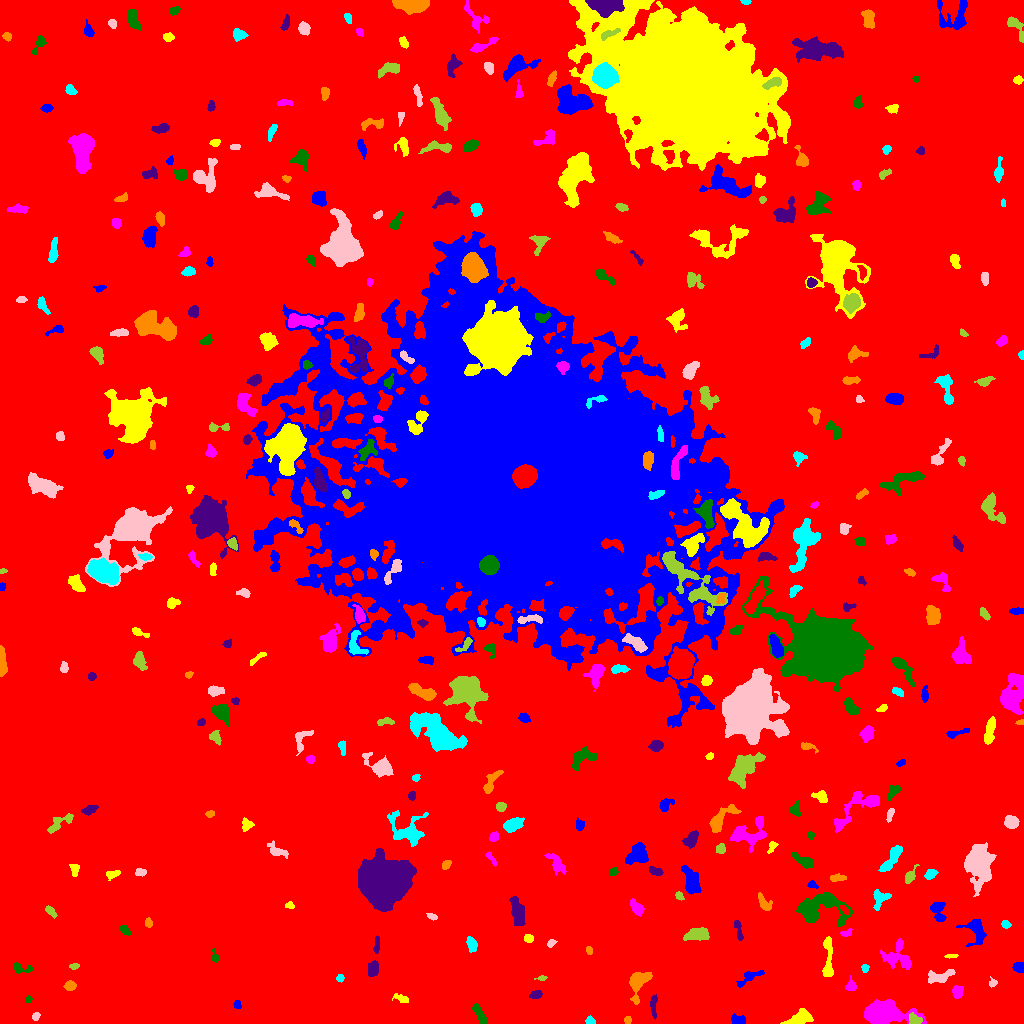

Data behind this chart, as committed beside it:
ID, X, Y, A, B, theta, total_flux, mu_max, mu_median, mu_mean, R_fwhm, R_e, R10, R90, x_start, x_end, y_start, y_end, area, greylevel
0, 523.6, 509.4, 313.9, 295.1, -0.7616, 3400324, 22.0, 4.0, 4.162, 85.71, 250.2, 97.15, 399.3, 0, 1023, 0, 1023, 816970, 4.162
1, 737.8, 3.622, 3.903, 2.404, -0.1302, 699.0, 8.0, 6.0, 5.548, 5.809, 3.868, 1.596, 5.698, 731, 745, 0, 10, 126, 13.55
2, 799.6, 5.733, 6.008, 3.03, 0.4966, 1064, 9.0, 3.0, 3.786, 5.944, 4.82, 1.954, 7.653, 780, 813, 0, 15, 281, 13.79
3, 882.7, 10.39, 10.26, 5.051, -0.04402, 16548, 61.0, 14.0, 18.57, 7.695, 7.797, 2.985, 13.65, 864, 926, 0, 24, 891, 25.57
4, 480.7, 7.631, 5.938, 1.665, -1.049, 531.0, 11.0, 3.0, 3.199, 3.038, 3.432, 1.262, 5.754, 472, 486, 0, 20, 166, 13.2
5, 653.5, 17.42, 5.817, 1.327, -1.556, 262.0, 4.0, 2.0, 2.0, 5.14, 3.432, 1.382, 5.293, 650, 657, 4, 29, 131, 12.0
6, 627.5, 3.5, 1.844, 1.708, -0.0, 132.0, 5.0, 2.0, 2.4, 2.523, 2.257, 0.7979, 3.613, 624, 631, 0, 7, 55, 12.4
7, 590.1, 2.603, 2.181, 1.894, -0.2484, 295.0, 8.0, 4.0, 4.275, 3.568, 2.585, 0.9772, 3.949, 585, 595, 0, 8, 69, 14.28
8, 35.82, 7.21, 2.102, 1.718, 0.8948, 181.0, 6.0, 3.0, 2.967, 3.385, 2.459, 0.9772, 3.827, 32, 40, 3, 11, 61, 11.97
9, 915, 3.992, 3.67, 2.365, -0.3546, 531.0, 9.0, 4.0, 4.317, 4.146, 3.568, 1.382, 5.499, 909, 922, 0, 11, 123, 18.32
10, 6.394, 20.68, 3.305, 2.478, -0.4168, 655.0, 9.0, 4.0, 4.119, 4.583, 3.656, 1.493, 5.781, 0, 13, 15, 29, 159, 14.12
11, 237.1, 18.9, 2.144, 1.735, -1.298, 234.0, 7.0, 4.0, 3.774, 3.241, 2.523, 0.9772, 3.827, 233, 241, 15, 23, 62, 12.77
12, 401.3, 25.03, 4.012, 1.787, -0.3925, 303.0, 7.0, 3.0, 2.913, 3.478, 3.241, 1.262, 5.015, 392, 408, 21, 30, 104, 11.91
13, 957.1, 31.68, 3.035, 2.55, 1.501, 580.0, 11.0, 4.0, 4.462, 3.656, 3.568, 1.262, 5.47, 952, 963, 25, 38, 130, 13.46
14, 28.34, 24.03, 1.743, 1.551, 1.097, 153.0, 6.0, 3.0, 3.326, 3.192, 2.111, 0.7979, 3.241, 25, 32, 21, 28, 46, 12.33
15, 536.1, 29.07, 2.741, 1.747, 0.3183, 239.0, 6.0, 2.0, 2.464, 3.909, 2.821, 1.128, 4.37, 529, 542, 25, 33, 97, 12.46
16, 69.81, 37.75, 2.638, 2.202, 0.3528, 265.0, 5.0, 2.0, 2.477, 4.029, 3.09, 1.262, 4.754, 63, 76, 33, 43, 107, 12.48
17, 340.2, 45.46, 1.963, 1.862, 1.492, 167.0, 5.0, 3.0, 2.93, 3.385, 2.523, 0.9772, 3.742, 336, 344, 41, 49, 57, 12.93
18, 992.4, 40.42, 2.223, 1.941, 1.063, 177.0, 6.0, 3.0, 2.81, 3.241, 2.459, 0.9772, 3.909, 989, 997, 36, 47, 63, 11.81
19, 542, 45.41, 2.733, 1.155, 0.1451, 177.0, 8.0, 3.0, 3.612, 2.764, 2.111, 0.7979, 3.338, 534, 547, 43, 48, 49, 12.61
20, 269.7, 45.8, 3.814, 2.131, -0.1909, 503.0, 7.0, 4.0, 3.593, 4.787, 3.656, 1.493, 5.698, 262, 278, 41, 51, 140, 13.59
21, 749, 46.12, 7.869, 2.422, 0.5276, 626.0, 8.0, 3.0, 3.33, 4.886, 4.478, 1.693, 6.956, 736, 764, 36, 53, 188, 15.33
22, 828.2, 66.7, 13.54, 2.118, -1.568, 1371, 12.0, 4.0, 4.679, 5.67, 5.015, 1.954, 8.098, 822, 833, 47, 87, 293, 13.68
23, 850.9, 37.58, 2.748, 2.478, -1.546, 385.0, 7.0, 3.0, 3.632, 4.068, 3.141, 1.262, 4.918, 845, 856, 33, 48, 106, 13.63
24, 20.25, 55.1, 5.357, 2.173, -0.1414, 191.0, 6.0, 1.0, 1.492, 2.523, 3.141, 0.9772, 5.109, 14, 32, 50, 61, 128, 11.49
25, 373.1, 54.51, 3.871, 2.618, 1.279, 834.0, 10.0, 5.0, 5.245, 5.67, 4.107, 1.693, 6.206, 368, 378, 47, 63, 159, 14.25
26, 638, 40.96, 7.461, 4.331, 1.212, 1782, 13.0, 4.0, 4.777, 5.67, 5.614, 2.185, 9.236, 629, 652, 19, 51, 373, 13.78
27, 864.7, 55.28, 1.822, 1.589, -1.451, 273.0, 13.0, 4.0, 4.627, 2.394, 2.111, 0.7979, 3.385, 861, 869, 51, 59, 59, 14.63
28, 939.8, 46.6, 7.053, 2.672, 0.2278, 787.0, 8.0, 3.0, 3.199, 5.557, 4.886, 1.784, 7.611, 928, 955, 40, 54, 246, 13.2
29, 74.16, 57.47, 2.427, 1.42, 0.1424, 206.0, 7.0, 3.0, 3.552, 2.877, 2.326, 0.7979, 3.742, 69, 79, 54, 60, 58, 12.55
30, 702.3, 40.03, 12.17, 8.104, -0.02473, 28636, 66.0, 7.0, 13.98, 9.641, 9.934, 3.827, 18.47, 672, 766, 16, 70, 2049, 22.98
31, 1019, 55.67, 2.8, 2.14, -0.3425, 466.0, 8.0, 5.0, 4.275, 4.652, 3.192, 1.262, 4.652, 1012, 1023, 51, 61, 109, 14.28
32, 951.4, 67.58, 3.169, 0.9336, 0.07877, 187.0, 7.0, 3.5, 3.596, 2.877, 2.185, 0.7979, 3.523, 944, 958, 65, 69, 52, 13.6
33, 898.6, 67, 8.13, 6.851, -0.892, 1576, 10.0, 3.0, 3.708, 6.604, 6.103, 2.326, 9.966, 880, 911, 54, 85, 425, 12.71
34, 214.9, 66.3, 3.38, 1.747, -1.388, 247.0, 8.0, 3.0, 3.167, 2.877, 2.646, 0.9772, 4.334, 211, 219, 61, 75, 78, 12.17
35, 376.6, 78.9, 4.478, 1.36, 1.498, 296.0, 7.0, 3.0, 3.217, 3.432, 3.038, 1.128, 4.754, 373, 379, 70, 88, 92, 12.22
36, 589.2, 73.02, 2.13, 1.463, -1.284, 153.0, 5.0, 3.0, 2.833, 3.09, 2.326, 0.9772, 3.478, 586, 592, 69, 77, 54, 14.83
37, 471.6, 79.03, 3.9, 2.234, -1.256, 471.0, 7.0, 3.0, 3.388, 4.442, 3.827, 1.493, 5.809, 466, 477, 71, 87, 139, 12.39
38, 550.8, 80.33, 2.026, 1.565, 0.8404, 138.0, 5.0, 2.0, 2.226, 2.932, 2.257, 0.7979, 3.523, 547, 557, 76, 84, 62, 12.23
39, 696.3, 88.99, 5.431, 2.575, 0.1524, 1218, 12.0, 4.0, 4.413, 5.557, 4.618, 1.784, 7.569, 683, 709, 83, 96, 276, 14.41
40, 772.8, 81.05, 2.81, 1.994, 0.436, 155.0, 3.0, 2.0, 1.845, 4.107, 2.821, 1.262, 4.334, 768, 779, 76, 86, 84, 11.85
41, 975.4, 94.04, 6.831, 4.917, -1.215, 1136, 10.0, 3.0, 3.371, 4.754, 5.293, 1.954, 8.974, 956, 986, 77, 104, 337, 12.37
42, 528.5, 85.15, 2.152, 1.908, -0.2417, 190.0, 5.0, 3.0, 2.468, 3.523, 2.585, 0.9772, 4.029, 524, 533, 81, 89, 77, 12.47
43, 846, 90.23, 3.023, 1.564, 0.2598, 244.0, 8.0, 3.0, 3.342, 3.09, 2.523, 0.9772, 4.146, 840, 852, 87, 95, 73, 15.34
44, 125.1, 93.04, 3.06, 1.7, -0.7599, 157.0, 4.0, 2.0, 1.784, 3.949, 2.764, 0.9772, 4.478, 120, 131, 88, 98, 88, 11.78
45, 738.5, 92.87, 5.893, 1.561, -1.345, 318.0, 6.0, 3.0, 2.65, 4.442, 3.656, 1.382, 5.528, 734, 743, 83, 103, 120, 11.65
46, 148.7, 100.5, 2.09, 1.598, -1.43, 143.0, 5.0, 2.0, 2.103, 2.932, 2.326, 0.7979, 3.7, 145, 152, 96, 106, 68, 12.1
47, 1006, 99.27, 2.248, 1.917, -0.5372, 246.0, 7.0, 3.0, 3.514, 3.192, 2.646, 0.9772, 4.068, 1001, 1011, 95, 103, 70, 12.51
48, 432.2, 106.8, 2.542, 1.448, -0.3299, 230.0, 7.0, 4.0, 3.651, 3.241, 2.459, 0.9772, 3.827, 426, 437, 103, 110, 63, 12.65
49, 50.38, 112.1, 3.323, 1.602, -0.8334, 282.0, 6.0, 3.0, 3.032, 4.26, 2.877, 1.128, 4.442, 45, 57, 105, 118, 93, 14.03
50, 844.1, 114.3, 3.251, 1.309, -0.7231, 274.0, 8.0, 4.0, 4.029, 3.7, 2.459, 0.9772, 3.785, 839, 849, 109, 118, 68, 20.03
51, 938.6, 111.8, 6.067, 3.179, -1.346, 804.0, 9.0, 3.0, 3.655, 4.652, 4.549, 1.693, 7.203, 930, 946, 102, 121, 220, 13.65
52, 289.5, 118, 2.012, 1.609, -0.1227, 116.0, 4.0, 2.0, 1.966, 3.338, 2.257, 0.7979, 3.568, 285, 294, 115, 122, 59, 11.97
53, 636.8, 115.3, 4.087, 2.163, -0.9171, 704.0, 11.0, 4.0, 4.346, 4.029, 3.656, 1.382, 5.89, 630, 644, 107, 125, 162, 14.35
54, 822.5, 116.4, 13.59, 7.777, -0.01571, 4224, 14.0, 5.0, 4.917, 8.519, 8.938, 3.192, 14.07, 796, 852, 97, 131, 859, 13.92
55, 517.5, 111.3, 7.139, 2.932, -1.341, 1366, 9.0, 4.0, 4.102, 6.383, 5.781, 2.257, 8.938, 509, 525, 98, 127, 333, 13.1
56, 764, 120.6, 5.526, 2.404, -0.9239, 442.0, 8.0, 3.0, 2.797, 3.613, 4.107, 1.493, 6.155, 758, 772, 113, 131, 158, 13.8
57, 879.9, 124.7, 5.1, 3.692, 1.06, 735.0, 7.0, 4.0, 3.585, 5.836, 4.583, 1.784, 6.979, 873, 891, 113, 134, 205, 12.59
58, 977.9, 160, 8.088, 5.772, -1.492, 14493, 49.0, 10.0, 15.3, 8.593, 7.878, 3.192, 13.56, 964, 996, 127, 181, 947, 23.3
59, 679, 127.5, 2.088, 1.478, -0.8916, 139.0, 5.0, 2.0, 2.172, 2.932, 2.257, 0.7979, 3.478, 675, 684, 123, 132, 64, 14.17
... 348 more rows
